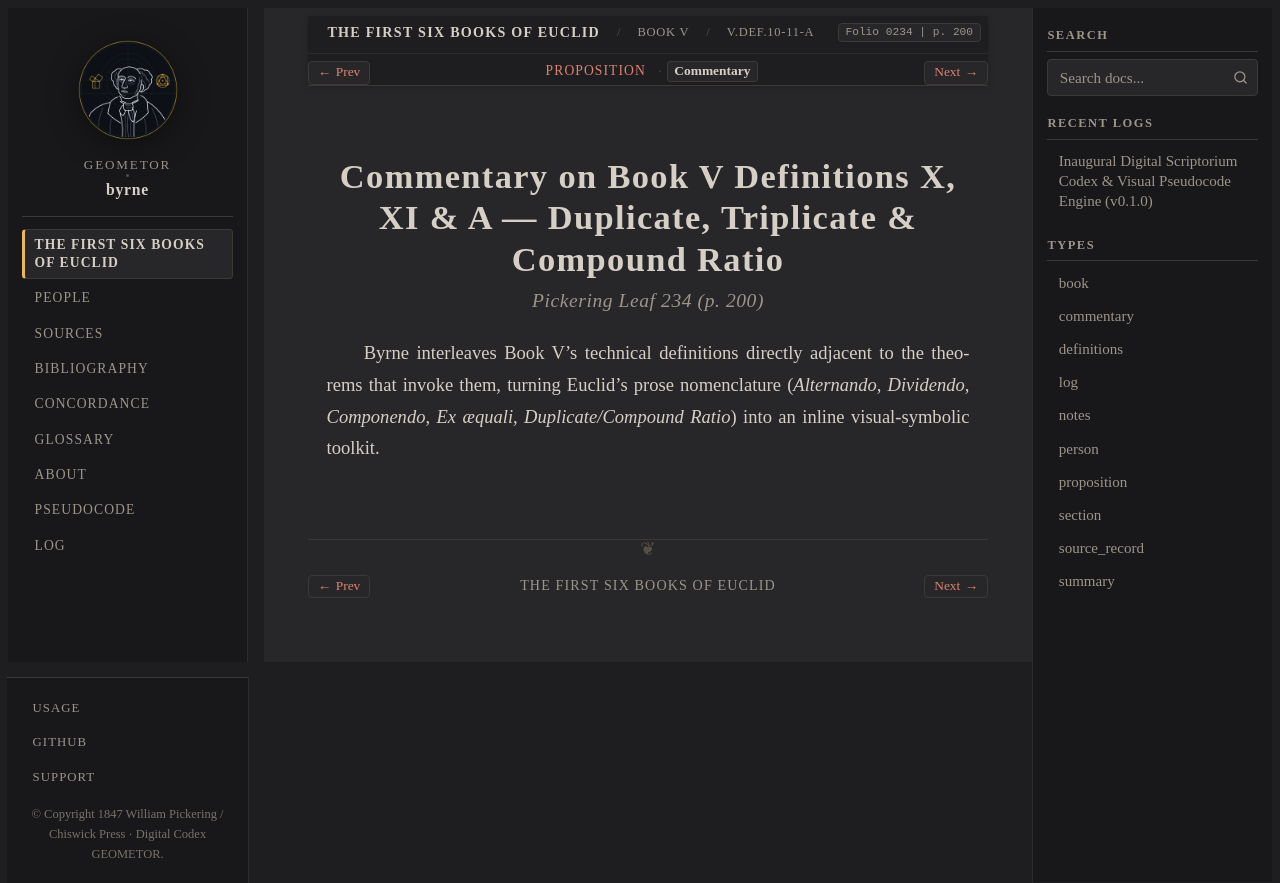

repository: geometor/byrne · page: coloured_euclid/book-v/def-10-11-a/commentary.html · generator: sphinx

:canonical_id: V.def.10-11-A.commentary
:book: V
:order: 41
:type: commentary
:title: Commentary — Book V Definitions X, XI & A — Duplicate, Triplicate & Compound Ratio
:folio: 0234
:page: 200

.. _byrne-v-def-10-11-a-commentary:

.. folio:: 0234
   :page: 200

Commentary on Book V Definitions X, XI & A — Duplicate, Triplicate & Compound Ratio
===================================================================================

.. rubric:: Pickering Leaf 234 (p. 200)

Byrne interleaves Book V's technical definitions directly adjacent to the theorems that invoke them, turning Euclid's prose nomenclature (*Alternando*, *Dividendo*, *Componendo*, *Ex æquali*, *Duplicate/Compound Ratio*) into an inline visual-symbolic toolkit.
